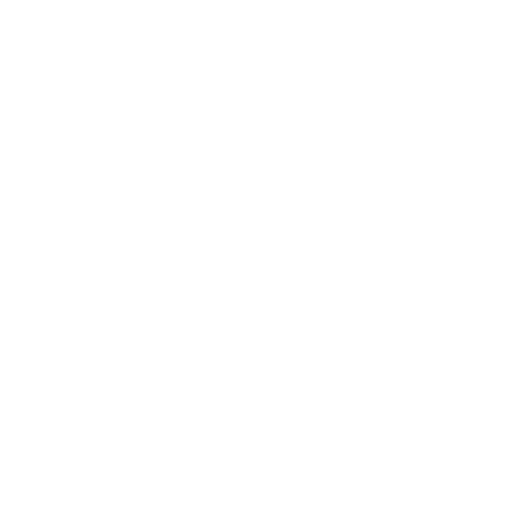
t = 0.00 s
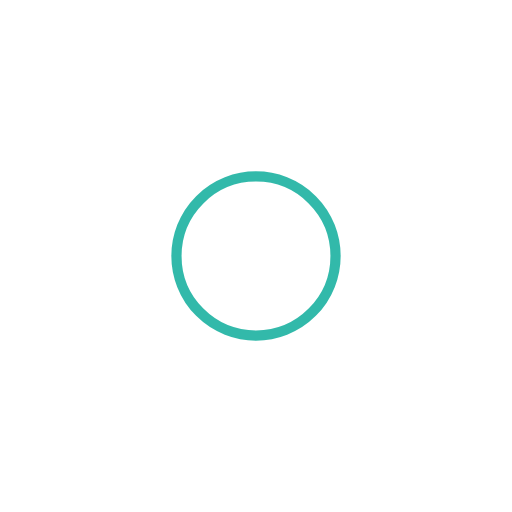
t = 0.31 s
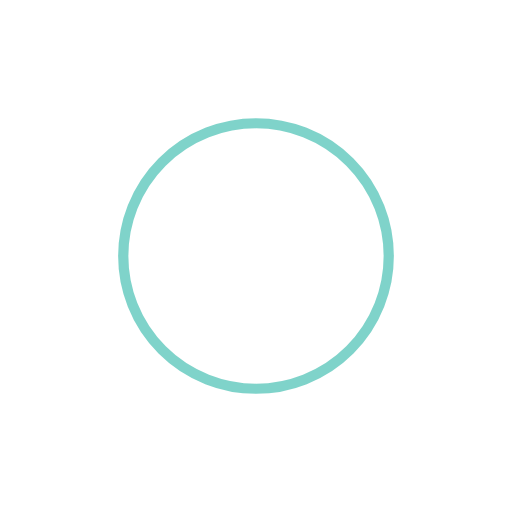
t = 0.63 s
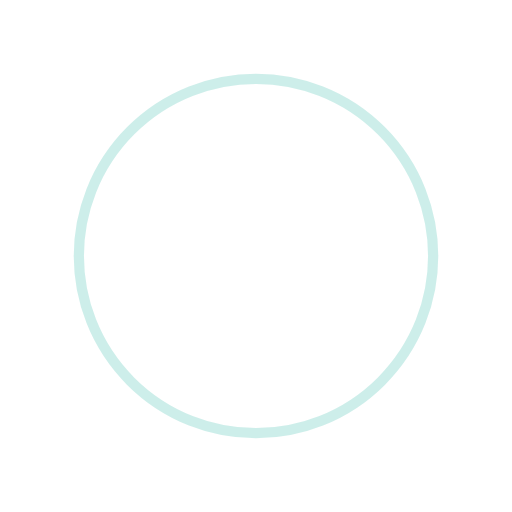
t = 0.94 s

The animated SVG that drew these frames (rendered in a browser with its animation timeline set to each time). Animation: 4 SMIL elements (animate=4); one cycle of 1.25 s, repeats indefinitely.

<?xml version="1.0" encoding="utf-8"?>
<svg xmlns="http://www.w3.org/2000/svg" xmlns:xlink="http://www.w3.org/1999/xlink" style="margin: auto; background: none; display: block; shape-rendering: auto;" width="300px" height="300px" viewBox="0 0 100 100" preserveAspectRatio="xMidYMid">
<circle cx="50" cy="50" r="0" fill="none" stroke="#00a896" stroke-width="2">
  <animate attributeName="r" repeatCount="indefinite" dur="1.25s" values="0;40" keyTimes="0;1" keySplines="0 0.2 0.8 1" calcMode="spline" begin="0s"></animate>
  <animate attributeName="opacity" repeatCount="indefinite" dur="1.25s" values="1;0" keyTimes="0;1" keySplines="0.2 0 0.8 1" calcMode="spline" begin="0s"></animate>
</circle><circle cx="50" cy="50" r="0" fill="none" stroke="#ffffff" stroke-width="2">
  <animate attributeName="r" repeatCount="indefinite" dur="1.25s" values="0;40" keyTimes="0;1" keySplines="0 0.2 0.8 1" calcMode="spline" begin="-0.625s"></animate>
  <animate attributeName="opacity" repeatCount="indefinite" dur="1.25s" values="1;0" keyTimes="0;1" keySplines="0.2 0 0.8 1" calcMode="spline" begin="-0.625s"></animate>
</circle>
<!-- [ldio] generated by https://loading.io/ --></svg>
